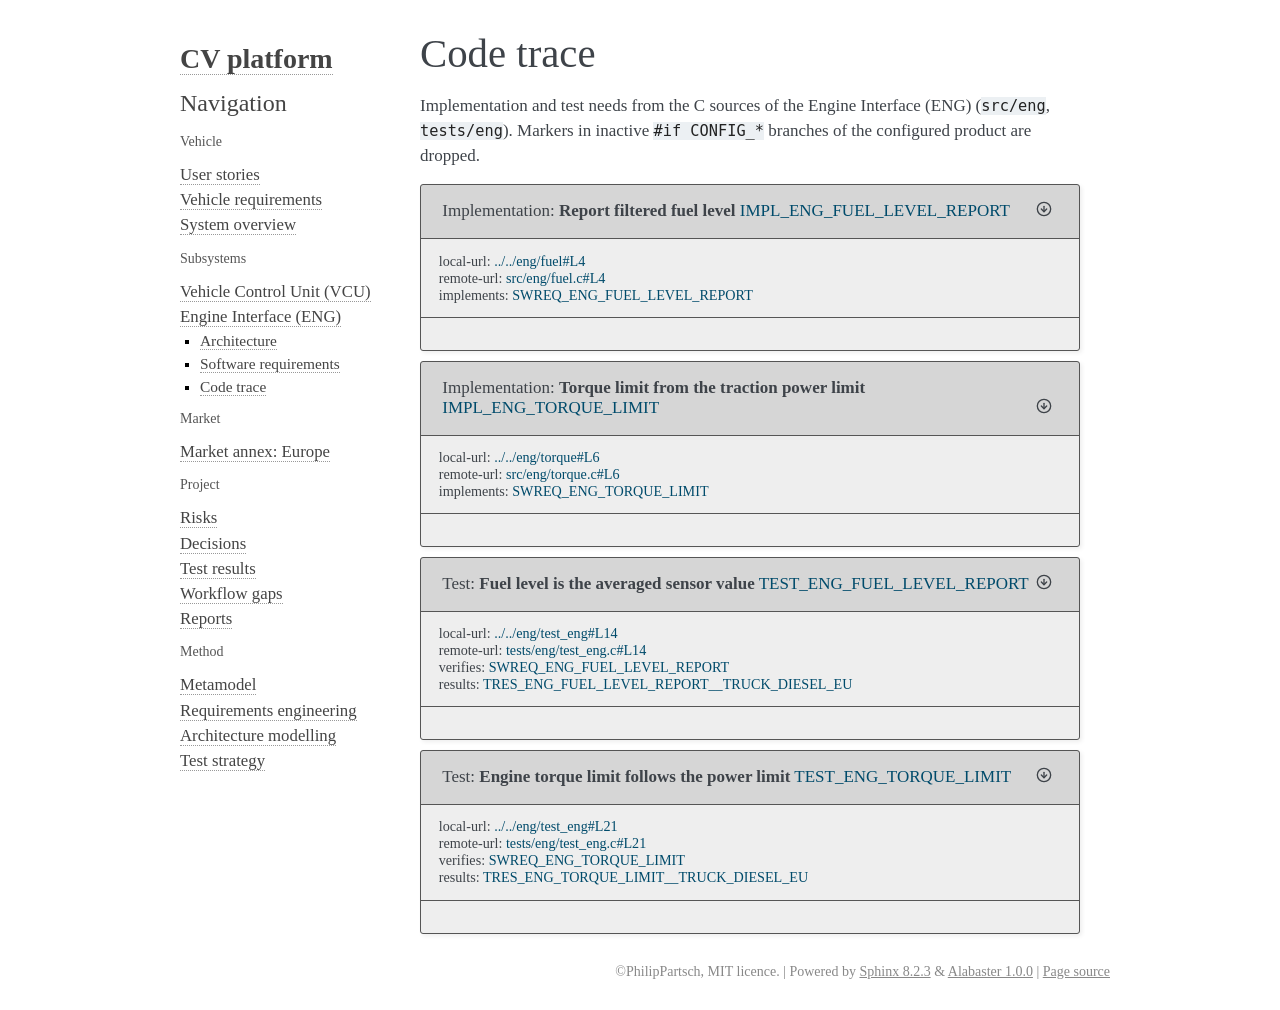

repository: PhilipPartsch/variant_demo · page: truck_diesel_eu/sphinx/subsystems/eng/code_trace.html · generator: sphinx

Code trace
==========

Implementation and test needs from the C sources of the Engine Interface (ENG)
(``src/eng``, ``tests/eng``). Markers in inactive ``#if CONFIG_*`` branches of the
configured product are dropped.

.. src-trace::
   :project: eng

.. src-trace::
   :project: eng_tests
